Labelled photos from "HAM10000", an image-classification folder in adikuma/Skin-Lesion-Classification. The possible labels are: akiec, bcc, bkl, mel, vasc.

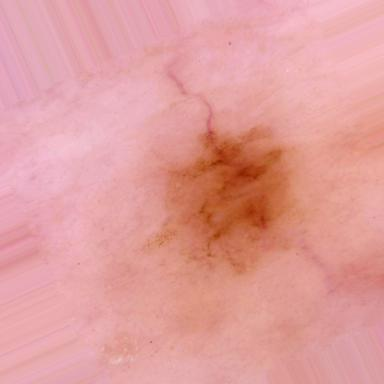
Label: mel

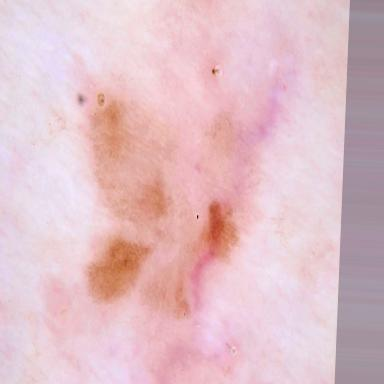
Label: bkl

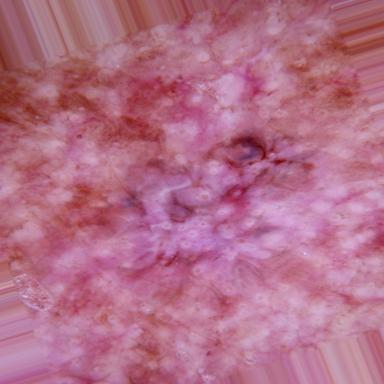
Label: akiec

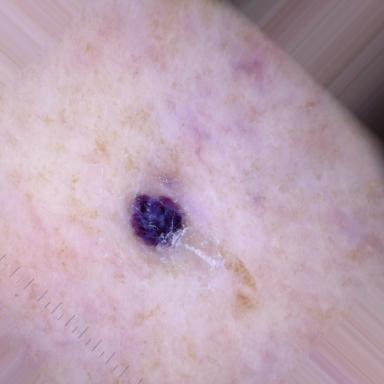
Label: vasc

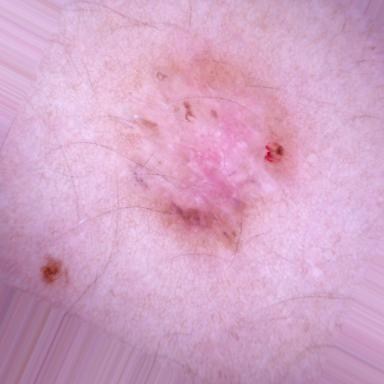
Label: bcc

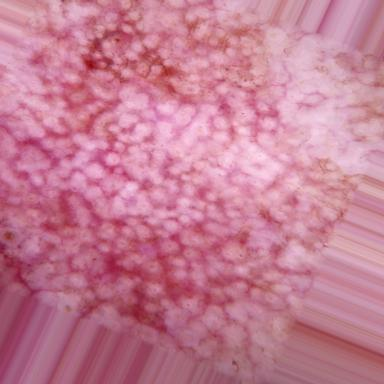
Label: akiec
